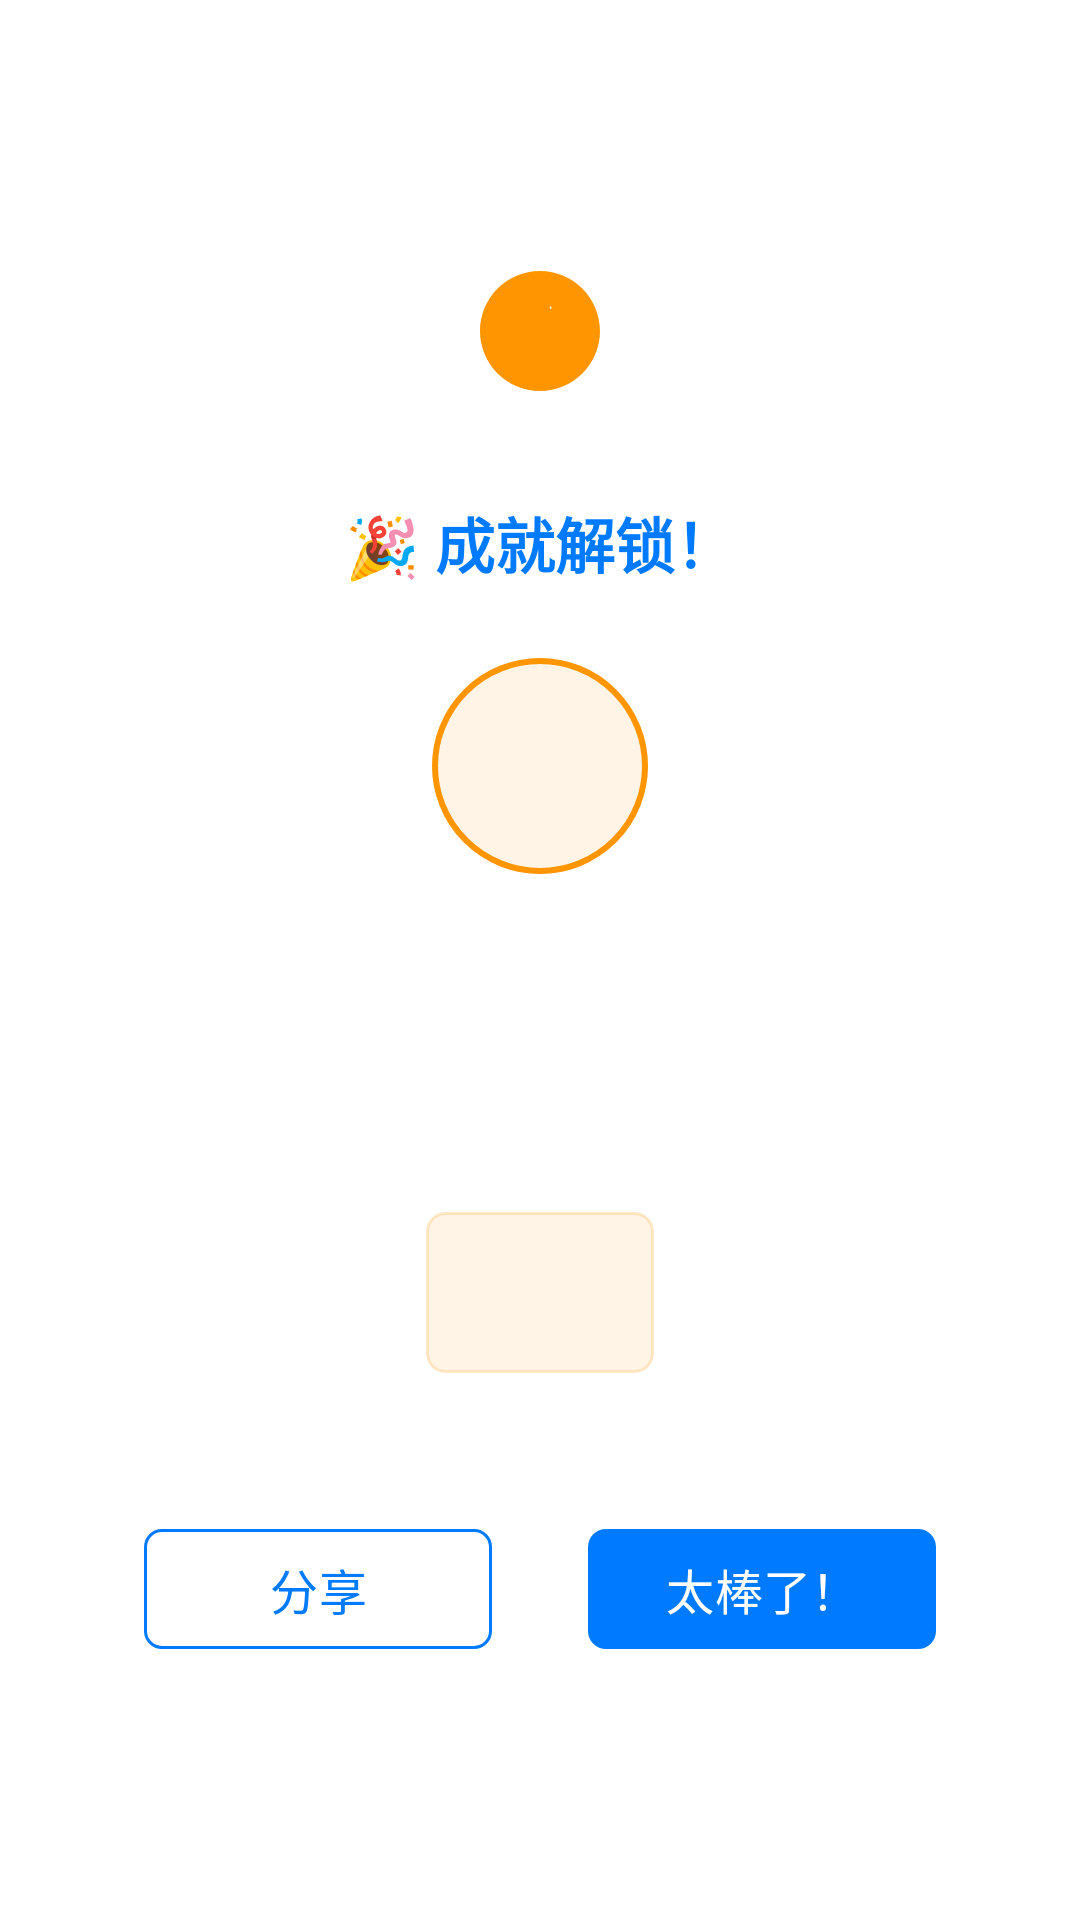

The Android layout XML behind this screen, and the referenced resources:
<!-- AndroidManifest.xml: application theme Theme.Fit8 -->
<!-- res/layout/dialog_achievement_unlocked.xml -->
<?xml version="1.0" encoding="utf-8"?>
<LinearLayout xmlns:android="http://schemas.android.com/apk/res/android"
    xmlns:app="http://schemas.android.com/apk/res-auto"
    xmlns:tools="http://schemas.android.com/tools"
    android:layout_width="match_parent"
    android:layout_height="wrap_content"
    android:background="@drawable/bg_dialog"
    android:gravity="center"
    android:orientation="vertical"
    android:padding="@dimen/spacing_xl">

    
    <ImageView
        android:layout_width="@dimen/icon_size_xxl"
        android:layout_height="@dimen/icon_size_xxl"
        android:layout_marginBottom="@dimen/spacing_lg"
        android:src="@drawable/ic_celebration"
        android:tint="@color/warning" />

    
    <TextView
        android:layout_width="wrap_content"
        android:layout_height="wrap_content"
        android:layout_marginBottom="@dimen/spacing_md"
        android:text="🎉 成就解锁！"
        android:textColor="@color/primary"
        android:textSize="@dimen/text_size_title"
        android:textStyle="bold" />

    
    <ImageView
        android:id="@+id/iv_achievement_icon"
        android:layout_width="@dimen/achievement_badge_size"
        android:layout_height="@dimen/achievement_badge_size"
        android:layout_marginBottom="@dimen/spacing_md"
        android:background="@drawable/bg_achievement_badge"
        android:padding="@dimen/spacing_sm"
        android:src="@drawable/ic_achievement"
        android:tint="@color/warning" />

    
    <TextView
        android:id="@+id/tv_achievement_title"
        android:layout_width="wrap_content"
        android:layout_height="wrap_content"
        android:layout_marginBottom="@dimen/spacing_sm"
        android:gravity="center"
        android:textColor="@color/on_surface"
        android:textSize="@dimen/text_size_xl"
        android:textStyle="bold"
        tools:text="训练新手" />

    
    <TextView
        android:id="@+id/tv_achievement_description"
        android:layout_width="wrap_content"
        android:layout_height="wrap_content"
        android:layout_marginBottom="@dimen/spacing_md"
        android:gravity="center"
        android:textColor="@color/on_surface_variant"
        android:textSize="@dimen/text_size_md"
        tools:text="完成第一次训练" />

    
    <LinearLayout
        android:layout_width="wrap_content"
        android:layout_height="wrap_content"
        android:layout_marginBottom="@dimen/spacing_xl"
        android:background="@drawable/bg_points_reward"
        android:gravity="center"
        android:orientation="horizontal"
        android:paddingHorizontal="@dimen/spacing_md"
        android:paddingVertical="@dimen/spacing_sm">

        <ImageView
            android:layout_width="@dimen/icon_size_sm"
            android:layout_height="@dimen/icon_size_sm"
            android:layout_marginEnd="@dimen/spacing_xs"
            android:src="@drawable/ic_star"
            android:tint="@color/warning" />

        <TextView
            android:id="@+id/tv_achievement_points"
            android:layout_width="wrap_content"
            android:layout_height="wrap_content"
            android:textColor="@color/warning"
            android:textSize="@dimen/text_size_md"
            android:textStyle="bold"
            tools:text="+20分" />

    </LinearLayout>

    
    <LinearLayout
        android:layout_width="match_parent"
        android:layout_height="wrap_content"
        android:orientation="horizontal">

        <com.google.android.material.button.MaterialButton
            android:id="@+id/btn_share"
            style="@style/Fit8.Button.Outline"
            android:layout_width="0dp"
            android:layout_height="wrap_content"
            android:layout_marginEnd="@dimen/spacing_sm"
            android:layout_weight="1"
            android:drawableStart="@drawable/ic_share"
            android:text="分享" />

        <com.google.android.material.button.MaterialButton
            android:id="@+id/btn_close"
            style="@style/Fit8.Button"
            android:layout_width="0dp"
            android:layout_height="wrap_content"
            android:layout_marginStart="@dimen/spacing_sm"
            android:layout_weight="1"
            android:text="太棒了！" />

    </LinearLayout>

</LinearLayout>
<!-- resources referenced by this layout -->
<resources>
  <color name="on_surface">#000000</color>
  <color name="on_surface_variant">#6C6C70</color>
  <color name="primary">#007AFF</color>
  <color name="warning">#FF9500</color>
  <dimen name="achievement_badge_size">72dp</dimen>
  <dimen name="icon_size_sm">20dp</dimen>
  <dimen name="icon_size_xxl">48dp</dimen>
  <dimen name="spacing_lg">32dp</dimen>
  <dimen name="spacing_md">24dp</dimen>
  <dimen name="spacing_sm">16dp</dimen>
  <dimen name="spacing_xl">48dp</dimen>
  <dimen name="spacing_xs">8dp</dimen>
  <dimen name="text_size_md">16sp</dimen>
  <dimen name="text_size_title">20sp</dimen>
  <dimen name="text_size_xl">20sp</dimen>
  <!-- drawable bg_achievement_badge (drawable) -->
  <?xml version="1.0" encoding="utf-8"?>
  <shape xmlns:android="http://schemas.android.com/apk/res/android"
      android:shape="oval">
      <solid android:color="@color/warning_alpha_10" />
      <stroke
          android:width="2dp"
          android:color="@color/warning" />
  </shape>
  <!-- drawable bg_points_reward (drawable) -->
  <?xml version="1.0" encoding="utf-8"?>
  <shape xmlns:android="http://schemas.android.com/apk/res/android"
      android:shape="rectangle">
      <solid android:color="@color/warning_alpha_10" />
      <corners android:radius="@dimen/input_corner_radius" />
      <stroke
          android:width="1dp"
          android:color="@color/warning_alpha_20" />
  </shape>
  <color name="warning_alpha_10">#1AFF9500</color>
  <dimen name="input_corner_radius">6dp</dimen>
  <color name="warning_alpha_20">#33FF9500</color>
  <dimen name="button_height">48dp</dimen>
  <dimen name="button_corner_radius">6dp</dimen>
  <dimen name="text_size_body">16sp</dimen>
  <color name="on_primary">#FFFFFF</color>
  <color name="secondary">#34C759</color>
  <color name="on_secondary">#FFFFFF</color>
  <color name="background">#FFFFFF</color>
  <color name="surface">#FFFFFF</color>
  <color name="on_background">#000000</color>
  <color name="error">#FF3B30</color>
  <color name="white">#FFFFFF</color>
  <style name="TextAppearance.Fit8.Headline1" parent="TextAppearance.Material3.HeadlineLarge">
          <item name="android:textSize">@dimen/text_size_display_large</item>
          <item name="android:textColor">@color/text_primary</item>
          <item name="android:fontFamily">sans-serif-medium</item>
      </style>
  <style name="TextAppearance.Fit8.Headline2" parent="TextAppearance.Material3.HeadlineMedium">
          <item name="android:textSize">@dimen/text_size_headline</item>
          <item name="android:textColor">@color/text_primary</item>
          <item name="android:fontFamily">sans-serif-medium</item>
      </style>
  <style name="TextAppearance.Fit8.Body1" parent="TextAppearance.Material3.BodyLarge">
          <item name="android:textSize">@dimen/text_size_body</item>
          <item name="android:textColor">@color/text_primary</item>
          <item name="android:fontFamily">sans-serif</item>
      </style>
  <style name="TextAppearance.Fit8.Body2" parent="TextAppearance.Material3.BodyMedium">
          <item name="android:textSize">@dimen/text_size_caption</item>
          <item name="android:textColor">@color/text_secondary</item>
          <item name="android:fontFamily">sans-serif</item>
      </style>
  <dimen name="text_size_display_large">40sp</dimen>
  <color name="text_primary">#000000</color>
  <dimen name="text_size_headline">28sp</dimen>
  <dimen name="text_size_caption">12sp</dimen>
  <color name="text_secondary">#6C6C70</color>
</resources>
